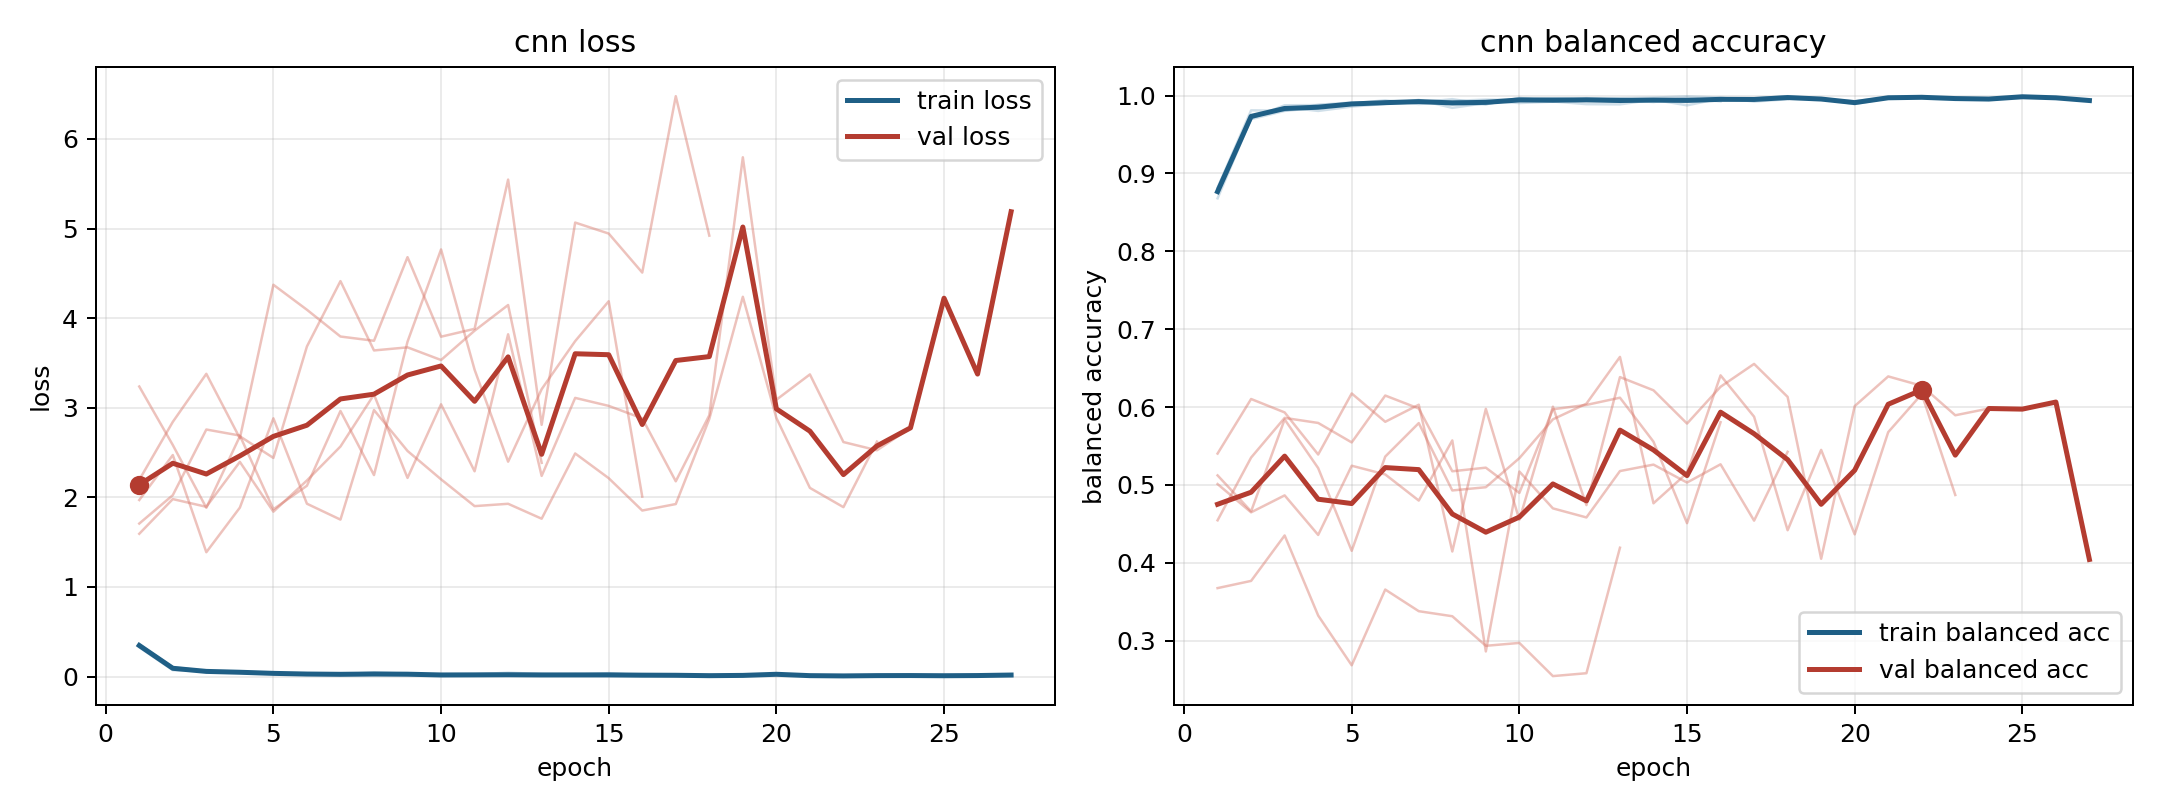

The data file committed next to this chart (first rows):
model, fold, epoch, train_loss, train_balanced_accuracy, val_loss, val_balanced_accuracy
cnn, 1, 1, 0.3578, 0.8758, 1.594, 0.5403
cnn, 1, 2, 0.1005, 0.9709, 1.981, 0.6104
cnn, 1, 3, 0.06258, 0.9851, 1.895, 0.5931
cnn, 1, 4, 0.05855, 0.9802, 2.396, 0.5391
cnn, 1, 5, 0.04057, 0.9857, 1.841, 0.6175
cnn, 1, 6, 0.03093, 0.9892, 2.189, 0.5811
cnn, 1, 7, 0.0246, 0.9944, 2.568, 0.603
cnn, 1, 8, 0.04803, 0.9841, 3.147, 0.4146
cnn, 1, 9, 0.03161, 0.9903, 2.217, 0.5977
cnn, 1, 10, 0.0193, 0.9937, 3.039, 0.4554
cnn, 1, 11, 0.02557, 0.9923, 2.291, 0.6005
cnn, 1, 12, 0.04338, 0.9889, 3.82, 0.4741
cnn, 1, 13, 0.02892, 0.9886, 2.24, 0.6385
cnn, 1, 14, 0.02088, 0.9947, 3.11, 0.6216
cnn, 1, 15, 0.03858, 0.9874, 3.021, 0.5788
cnn, 1, 16, 0.01427, 0.9962, 2.882, 0.6261
cnn, 1, 17, 0.01132, 0.9961, 2.18, 0.6554
cnn, 1, 18, 0.005989, 0.9991, 2.917, 0.6131
cnn, 1, 19, 0.01234, 0.996, 5.795, 0.4053
cnn, 1, 20, 0.02958, 0.989, 3.089, 0.6012
cnn, 1, 21, 0.01154, 0.9968, 3.372, 0.6394
cnn, 1, 22, 0.009198, 0.9973, 2.617, 0.6273
cnn, 1, 23, 0.01061, 0.9959, 2.526, 0.5895
cnn, 1, 24, 0.01171, 0.9954, 2.776, 0.5982
cnn, 1, 25, 0.009711, 0.9984, 4.223, 0.5974
cnn, 1, 26, 0.01172, 0.997, 3.376, 0.6065
cnn, 1, 27, 0.0174, 0.9936, 5.188, 0.4044
cnn, 2, 1, 0.3389, 0.8809, 1.97, 0.5123
cnn, 2, 2, 0.0877, 0.9737, 2.472, 0.4661
cnn, 2, 3, 0.05427, 0.9835, 1.388, 0.5842
cnn, 2, 4, 0.04802, 0.9845, 1.886, 0.5217
cnn, 2, 5, 0.03245, 0.9899, 2.882, 0.4155
cnn, 2, 6, 0.02265, 0.9938, 1.929, 0.5364
cnn, 2, 7, 0.03149, 0.9891, 1.752, 0.5794
cnn, 2, 8, 0.02779, 0.9918, 2.975, 0.493
cnn, 2, 9, 0.01955, 0.9934, 2.518, 0.4971
cnn, 2, 10, 0.02626, 0.9903, 2.202, 0.5344
cnn, 2, 11, 0.02163, 0.9921, 1.902, 0.5843
cnn, 2, 12, 0.01622, 0.9955, 1.929, 0.6044
cnn, 2, 13, 0.01271, 0.9964, 1.762, 0.6644
cnn, 2, 14, 0.01828, 0.9929, 2.49, 0.4765
cnn, 2, 15, 0.02062, 0.9917, 2.214, 0.5153
cnn, 2, 16, 0.02045, 0.9942, 1.853, 0.6407
cnn, 2, 17, 0.01136, 0.9965, 1.925, 0.5876
cnn, 2, 18, 0.008263, 0.9977, 2.876, 0.4419
cnn, 2, 19, 0.01442, 0.9949, 4.238, 0.5451
cnn, 2, 20, 0.02216, 0.9927, 2.887, 0.4366
cnn, 2, 21, 0.009647, 0.9974, 2.106, 0.5678
cnn, 2, 22, 0.00621, 0.9981, 1.891, 0.6167
cnn, 2, 23, 0.0113, 0.9963, 2.623, 0.4871
cnn, 3, 1, 0.3278, 0.8817, 2.195, 0.5012
cnn, 3, 2, 0.07158, 0.981, 2.843, 0.4649
cnn, 3, 3, 0.05907, 0.9804, 3.379, 0.4866
cnn, 3, 4, 0.04165, 0.9881, 2.66, 0.4359
cnn, 3, 5, 0.03208, 0.991, 4.373, 0.5247
cnn, 3, 6, 0.02917, 0.9898, 4.094, 0.5135
cnn, 3, 7, 0.02096, 0.9934, 3.795, 0.48
cnn, 3, 8, 0.01914, 0.9929, 3.748, 0.5572
cnn, 3, 9, 0.01685, 0.9948, 4.681, 0.2863
cnn, 3, 10, 0.01764, 0.9941, 3.793, 0.5173
... 37 more rows
